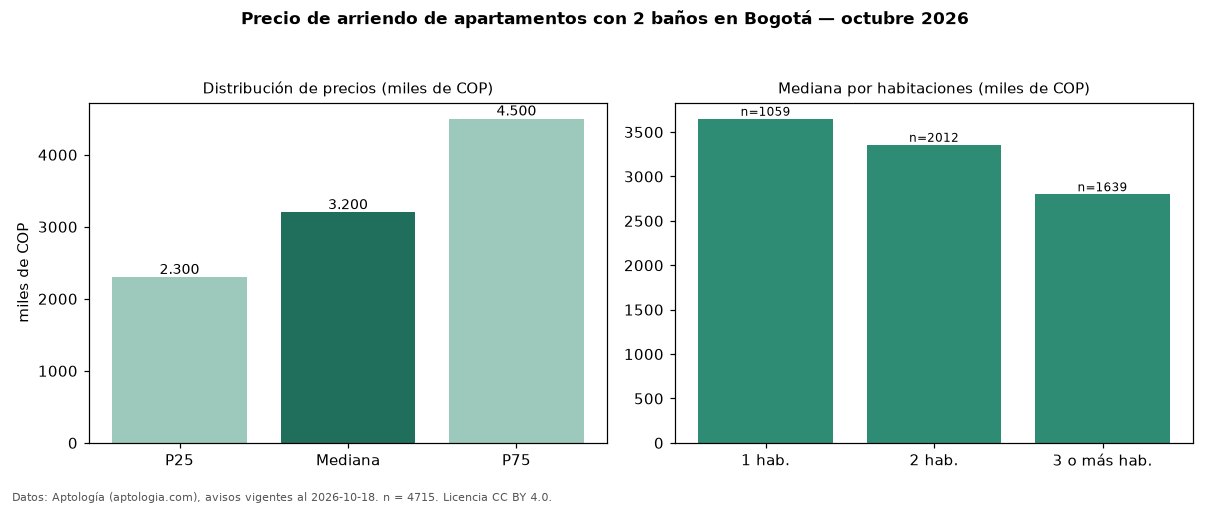

Values plotted in this chart, from the file beside it:
seccion, metrica, valor, moneda, n
filtro, ban2, con 2 baños, , 4715
precio, p25, 2300000, COP, 4715
precio, mediana, 3200000, COP, 4715
precio, p75, 4500000, COP, 4715
precio, minimo, 850000, COP, 4715
precio, maximo, 19000000, COP, 4715
m2, mediana_precio_m2, 46552, COP, 4614
m2, area_mediana_m2, 69.0, m2, 4614
admin, mediana_admin_mes, 559000, COP, 2232
banos, mediana_banos, 2.0, , 
parqueadero, pct_con_parqueadero, 88.6, %, 4313
estrato, estrato_mas_frecuente, 4, , 4674
habitaciones, 1, 3650000, COP, 1059
habitaciones, 2, 3357400, COP, 2012
habitaciones, 3+, 2800000, COP, 1639
fuente, fecha_datos, 2026-10-18, , 
fuente, atribucion, https://www.aptologia.com/arriendo/bogot…, , 
fuente, licencia, CC BY 4.0, , 
